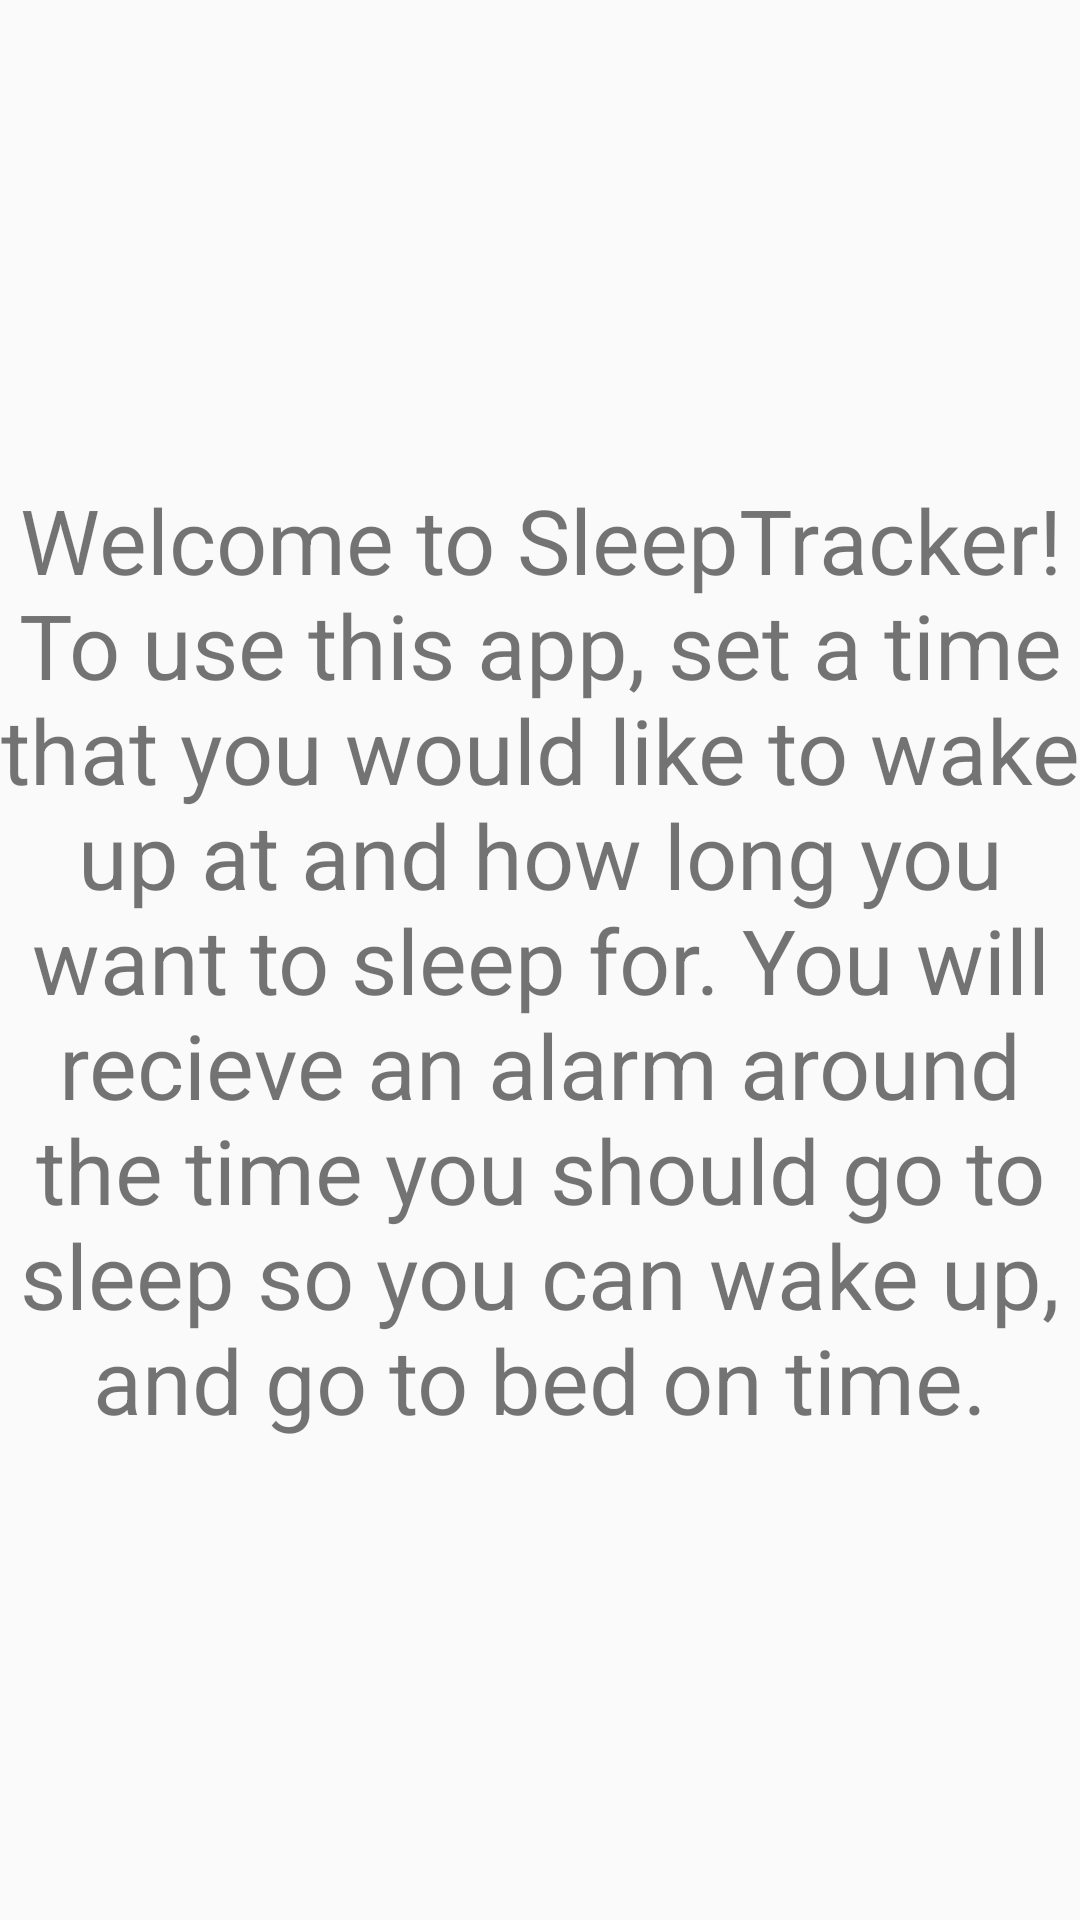

This screen was rendered from an Android layout file. Write that file and the resources it references.
<!-- AndroidManifest.xml: activity theme AppTheme.helpActivity -->
<!-- res/layout/activity_help.xml -->
<?xml version="1.0" encoding="utf-8"?>
<android.support.design.widget.CoordinatorLayout xmlns:android="http://schemas.android.com/apk/res/android"
    xmlns:app="http://schemas.android.com/apk/res-auto"
    xmlns:tools="http://schemas.android.com/tools"
    android:layout_width="match_parent"
    android:layout_height="match_parent"
    android:fitsSystemWindows="true"
    tools:context="com.example.steven.sleeptracker.helpActivity">



    <include layout="@layout/content_help" />



</android.support.design.widget.CoordinatorLayout>
<!-- res/layout/content_help.xml (included above) -->
<?xml version="1.0" encoding="utf-8"?>
<RelativeLayout xmlns:android="http://schemas.android.com/apk/res/android"
    xmlns:app="http://schemas.android.com/apk/res-auto"
    xmlns:tools="http://schemas.android.com/tools"
    android:layout_width="match_parent"
    android:layout_height="match_parent"
    android:paddingBottom="@dimen/activity_vertical_margin"
    android:paddingLeft="@dimen/activity_horizontal_margin"
    android:paddingRight="@dimen/activity_horizontal_margin"
    android:paddingTop="@dimen/activity_vertical_margin"
    app:layout_behavior="@string/appbar_scrolling_view_behavior"
    tools:context="com.example.steven.sleeptracker.helpActivity"
    tools:showIn="@layout/activity_help">

    <TextView
        android:layout_width="wrap_content"
        android:layout_height="wrap_content"
        android:text="@string/helpMessage"
        android:id="@+id/textView2"
        android:layout_centerVertical="true"
        android:layout_alignParentLeft="true"
        android:layout_alignParentStart="true"
        android:textSize="30dp"
        android:gravity="center"
        />
</RelativeLayout>
<!-- resources referenced by this layout -->
<resources>
  <string name="helpMessage">
          Welcome to SleepTracker! To use this app, set a time that you would like to wake up at and how long you want to sleep for.
          You will recieve an alarm around the time you should go to sleep so you can wake up, and go to bed on time.
      </string>
  <style name="AppTheme.helpActivity">
          <item name="android:windowIsTranslucent">true</item>
          <item name="android:windowCloseOnTouchOutside">true</item>
  
      </style>
</resources>
